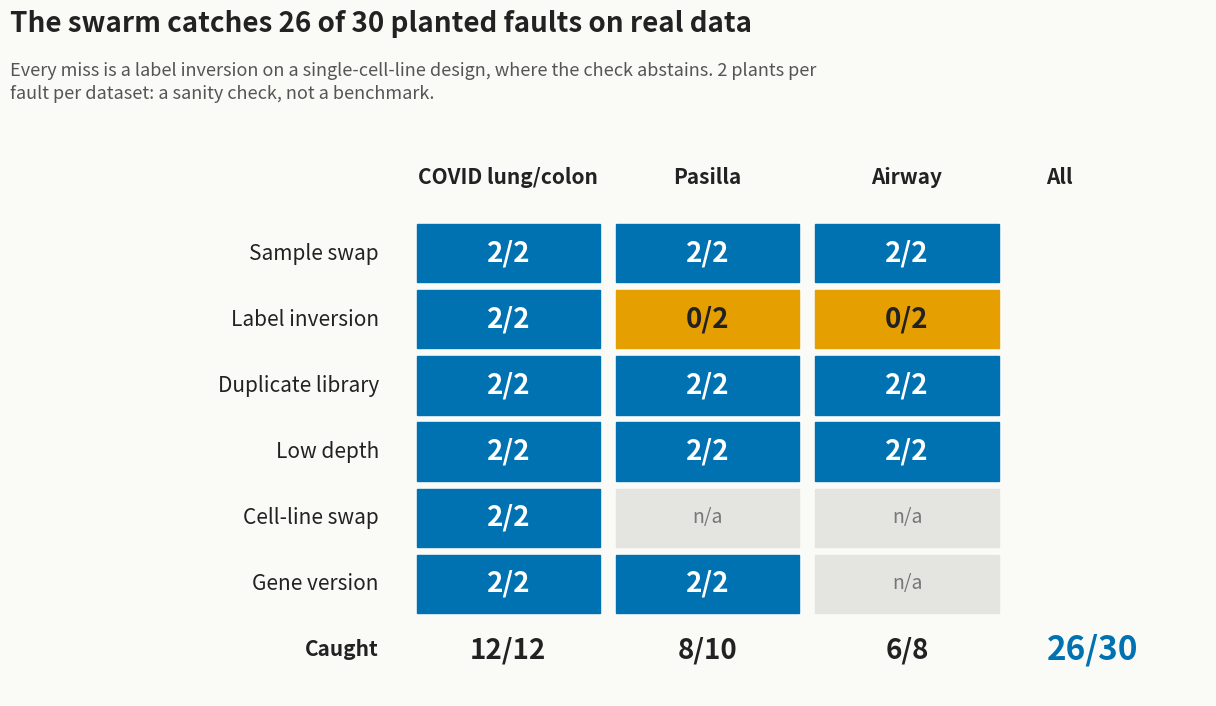
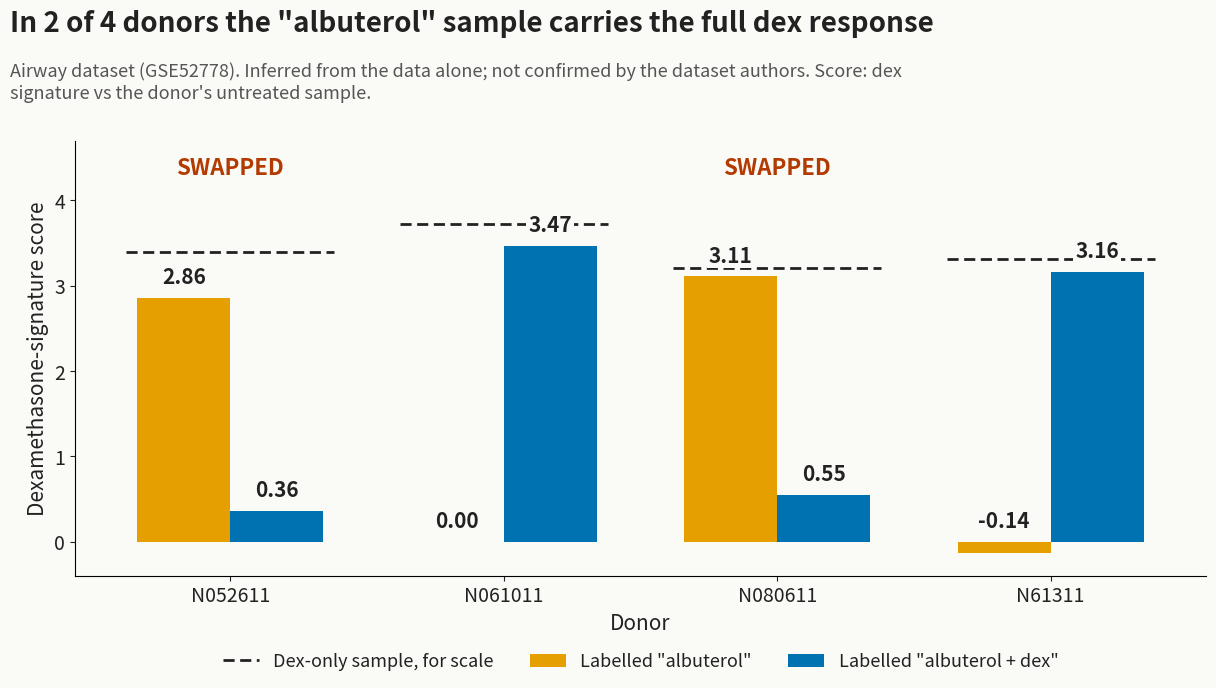

Source code (Python) for these figures, in order:
"""Build the four pitch charts (PNG at 200 dpi plus SVG) into docs/figures/.

Usage:
    uv run python -m eval.make_charts [--task9 RESULTS.json ...] [--calibration FILE] [--out DIR]

Each chart whose input is missing is skipped with a printed note.
"""

from __future__ import annotations

import argparse
import json
import textwrap
from pathlib import Path

import matplotlib

matplotlib.use("Agg")
import matplotlib.pyplot as plt

# Okabe-Ito, colourblind safe. OURS is the swarm / our method, OTHER the comparison.
OURS = "#0072B2"
OTHER = "#E69F00"
GREY = "#8A8A8A"
INK = "#222222"
BG = "#FAFAF7"

DEFAULT_TASK9 = [
    Path("../evaluator/results/batch-02-suite/results.json"),
    Path("../evaluator/results/batch-02-clean/results.json"),
]
DEFAULT_CALIBRATION = Path("eval/results/predictor_calibration.json")
DEFAULT_OUT = Path("docs/figures")

# Source: eval/results/real_data_diagnostics.md, "Detection on real counts with
# planted faults (DU-49)". (caught, planted); None means the design cannot carry it.
FAULT_DATASETS = ["COVID lung/colon", "Pasilla", "Airway"]
FAULT_DETECTION = {
    "Sample swap": [(2, 2), (2, 2), (2, 2)],
    "Label inversion": [(2, 2), (0, 2), (0, 2)],
    "Duplicate library": [(2, 2), (2, 2), (2, 2)],
    "Low depth": [(2, 2), (2, 2), (2, 2)],
    "Cell-line swap": [(2, 2), None, None],
    "Gene version": [(2, 2), (2, 2), None],
}

# Source: eval/results/real_data_diagnostics.md, "Airway: the albuterol labels look
# swapped in two of four donors". Dex-signature score vs the donor's untreated sample.
AIRWAY = {
    # donor: (labelled albuterol, labelled albuterol + dex, dex for scale)
    "N052611": (2.86, 0.36, 3.39),
    "N061011": (0.00, 3.47, 3.72),
    "N080611": (3.11, 0.55, 3.21),
    "N61311": (-0.14, 3.16, 3.31),
}
AIRWAY_SWAPPED = {"N052611", "N080611"}

PREDICTORS = [
    ("library", "Library\nstated rows"),
    ("sampled", "gpt-4.1-mini\nsampled"),
    ("base", "Qwen3-8B\nbase"),
    ("finetuned", "Qwen3-8B\nLoRA fine-tune"),
]


def _style() -> None:
    plt.rcParams.update(
        {
            "figure.facecolor": BG,
            "axes.facecolor": BG,
            "savefig.facecolor": BG,
            "font.size": 14,
            "axes.labelsize": 15,
            "xtick.labelsize": 14,
            "ytick.labelsize": 14,
            "text.color": INK,
            "axes.labelcolor": INK,
            "xtick.color": INK,
            "ytick.color": INK,
            "axes.spines.top": False,
            "axes.spines.right": False,
            "svg.fonttype": "none",
        }
    )


def _title(fig, title: str, subtitle: str) -> None:
    fig.text(0.04, 0.955, title, fontsize=20, fontweight="bold", ha="left", va="top")
    fig.text(0.04, 0.885, "\n".join(_wrap(subtitle, 105)), fontsize=13, color="#555555",
             ha="left", va="top", linespacing=1.3)


def _save(fig, out: Path, name: str) -> list[Path]:
    out.mkdir(parents=True, exist_ok=True)
    paths = [out / f"{name}.png", out / f"{name}.svg"]
    fig.savefig(paths[0], dpi=200)
    fig.savefig(paths[1])
    plt.close(fig)
    return paths


def _short(name: str, limit: int = 34) -> str:
    return name if len(name) <= limit else name[: limit - 1] + "..."


def _wrap(text: str, width: int) -> list[str]:
    return textwrap.wrap(text, width)


# ---------------------------------------------------------------- task 9


def load_task9(paths: list[Path]) -> tuple[list[dict], list[Path]]:
    """Runs from every readable results.json, each tagged with a case name."""
    runs, used = [], []
    for p in paths:
        if not p.is_file():
            continue
        data = json.loads(p.read_text(encoding="utf-8"))
        for r in data.get("runs", []):
            runs.append({**r, "case": r.get("case") or p.parent.name})
        used.append(p)
    return runs, used


def _run_score(r: dict) -> float:
    return r["mean"] if r.get("mean") is not None else 0.0  # failed counts as 0


def _mean(xs: list[float]) -> float:
    return sum(xs) / len(xs)


def chart_task9_swarm_vs_baseline(runs: list[dict], out: Path) -> list[Path]:
    arms = [a for a in ("swarm", "baseline") if any(r["arm"] == a for r in runs)]
    arms += sorted({r["arm"] for r in runs} - set(arms))
    colour = {"swarm": OURS, "baseline": OTHER}
    artifacts: list[str] = []
    for r in runs:
        for n in (r.get("artifacts") or {}):
            if n not in artifacts:
                artifacts.append(n)
    # per artifact and arm: scores over runs (a failed run scores 0)
    scores: dict[tuple[str, str], list[float]] = {}
    for r in runs:
        got = r.get("artifacts") or {}
        for n in artifacts:
            scores.setdefault((n, r["arm"]), []).append(got.get(n, 0.0))
    if not artifacts:
        for r in runs:
            scores.setdefault(("overall", r["arm"]), []).append(_run_score(r))
        artifacts = ["overall"]

    overall = {a: _mean([_run_score(r) for r in runs if r["arm"] == a]) for a in arms}
    n_runs = {a: sum(r["arm"] == a for r in runs) for a in arms}
    failed = sum(
        1 for r in runs if r.get("status") not in (None, "ok") or r.get("mean") is None
    )
    if "baseline" in overall and "swarm" in overall:
        title = (
            f"On Task 9 the swarm scores {overall['swarm']:.2f}; "
            f"the single agent scores {overall['baseline']:.2f}"
        )
    else:
        title = "Task 9 official score by arm: " + ", ".join(
            f"{a} {v:.2f}" for a, v in overall.items()
        )
    sub = (
        "Pilot: 1 task, counts as input. Bars = mean per artifact, whiskers = min to max. "
        "Runs per arm: " + ", ".join(f"{a} {n_runs[a]}" for a in arms) + "."
    )
    if failed:
        sub += f" {failed} failed or ungraded run(s) count as 0."

    height = max(7.0, 1.6 + 0.5 * len(artifacts) * len(arms))
    fig, ax = plt.subplots(figsize=(13, height))
    fig.subplots_adjust(left=0.30, right=0.95, top=1 - 1.4 / height, bottom=0.9 / height)
    _title(fig, title, sub)
    bar_h = 0.8 / len(arms)
    for j, arm in enumerate(arms):
        for i, name in enumerate(artifacts):
            vals = scores.get((name, arm), [])
            if not vals:
                continue
            y = i + (j - (len(arms) - 1) / 2) * bar_h
            m = _mean(vals)
            ax.barh(y, m, height=bar_h * 0.92, color=colour.get(arm, GREY),
                    label=arm if i == 0 else None)
            if len(vals) > 1:
                ax.errorbar(m, y, xerr=[[m - min(vals)], [max(vals) - m]], color=INK,
                            capsize=4, lw=1.6)
            ax.text(max(vals) + 0.015, y, f"{m:.2f}", va="center", fontsize=12)
    ax.set_yticks(range(len(artifacts)))
    ax.set_yticklabels([_short(a) for a in artifacts])
    ax.invert_yaxis()
    ax.set_xlim(0, 1.12)
    ax.set_xlabel("Official score (0 to 1)")
    ax.legend(loc="lower right", fontsize=14, frameon=False)
    return _save(fig, out, "task9_swarm_vs_baseline")


def chart_task9_per_case(runs: list[dict], out: Path) -> list[Path]:
    cases = list(dict.fromkeys(r["case"] for r in runs))
    arms = [a for a in ("baseline", "swarm") if any(r["arm"] == a for r in runs)]
    colour = {"swarm": OURS, "baseline": OTHER}
    fig, ax = plt.subplots(figsize=(13, 7))
    fig.subplots_adjust(left=0.08, right=0.95, top=0.80, bottom=0.18)
    means: dict[tuple[str, str], float] = {}
    for x, case in enumerate(cases):
        for arm in arms:
            vals = [_run_score(r) for r in runs if r["case"] == case and r["arm"] == arm]
            if not vals:
                continue
            m = _mean(vals)
            means[(case, arm)] = m
            jitter = [(i - (len(vals) - 1) / 2) * 0.04 for i in range(len(vals))]
            ax.scatter([x + j for j in jitter], vals, s=60, color=colour.get(arm, GREY),
                       alpha=0.35, zorder=2)
            ax.scatter([x], [m], s=260, color=colour.get(arm, GREY), edgecolor=INK,
                       zorder=3, label=arm if x == 0 else None)
            ax.text(x + 0.12, m, f"{m:.2f}", va="center", fontsize=14, fontweight="bold")
        if len(arms) == 2 and all((case, a) in means for a in arms):
            ax.plot([x, x], [means[(case, arms[0])], means[(case, arms[1])]], color=GREY,
                    lw=2, zorder=1)
    ax.set_xticks(range(len(cases)))
    ax.set_xticklabels([_short(c, 22) for c in cases])
    ax.set_xlim(-0.6, len(cases) - 0.4)
    ax.set_ylim(-0.05, 1.05)
    ax.set_ylabel("Mean official score")
    ax.legend(loc="upper right", fontsize=14, frameon=False)
    n = {a: sum(r["arm"] == a for r in runs) for a in arms}
    paired = [c for c in cases if (c, "swarm") in means and (c, "baseline") in means]
    if paired:
        wins = sum(means[(c, "swarm")] > means[(c, "baseline")] for c in paired)
        title = f"The swarm beats the single agent in {wins} of {len(paired)} cases"
    else:
        title = "Task 9 official score per case"
    _title(fig, title, "Pilot: counts as input. Big dot = mean over runs, faint dots = single "
           "runs; runs per arm: " + ", ".join(f"{a} {n[a]}" for a in arms) + ".")
    return _save(fig, out, "task9_swarm_vs_baseline_per_case")


# ---------------------------------------------------------------- faults


def chart_fault_detection(out: Path) -> list[Path]:
    rows = list(FAULT_DETECTION)
    cells = [e for v in FAULT_DETECTION.values() for e in v if e]
    caught = sum(c for c, _ in cells)
    planted = sum(p for _, p in cells)
    fig, ax = plt.subplots(figsize=(13, 7.5))
    fig.subplots_adjust(left=0.04, right=0.96, top=0.78, bottom=0.04)
    ax.set_xlim(0, len(FAULT_DATASETS) + 3.0)
    ax.set_ylim(len(rows) + 1.2, -1.2)
    ax.axis("off")
    for j, d in enumerate(FAULT_DATASETS):
        ax.text(2.0 + j + 0.5, -0.65, d, ha="center", va="center", fontsize=15,
                fontweight="bold")
    for i, name in enumerate(rows):
        ax.text(1.85, i + 0.5, name, ha="right", va="center", fontsize=15)
        for j, e in enumerate(FAULT_DETECTION[name]):
            x = 2.0 + j
            if e is None:
                ax.add_patch(plt.Rectangle((x + 0.04, i + 0.06), 0.92, 0.88, color="#E4E4E0"))
                ax.text(x + 0.5, i + 0.5, "n/a", ha="center", va="center", fontsize=14,
                        color="#777777")
                continue
            c, p = e
            full = c == p
            ax.add_patch(plt.Rectangle((x + 0.04, i + 0.06), 0.92, 0.88,
                                       color=OURS if full else OTHER))
            ax.text(x + 0.5, i + 0.5, f"{c}/{p}", ha="center", va="center", fontsize=20,
                    fontweight="bold", color="white" if full else INK)
    y = len(rows)
    ax.text(1.85, y + 0.5, "Caught", ha="right", va="center", fontsize=15, fontweight="bold")
    for j in range(len(FAULT_DATASETS)):
        es = [FAULT_DETECTION[r][j] for r in rows if FAULT_DETECTION[r][j]]
        ax.text(2.0 + j + 0.5, y + 0.5, f"{sum(e[0] for e in es)}/{sum(e[1] for e in es)}",
                ha="center", va="center", fontsize=20, fontweight="bold")
    xa = 2.0 + len(FAULT_DATASETS) + 0.2
    ax.text(xa, -0.65, "All", ha="left", va="center", fontsize=15, fontweight="bold")
    ax.text(xa, y + 0.5, f"{caught}/{planted}", ha="left", va="center", fontsize=24,
            fontweight="bold", color=OURS)
    _title(fig, f"The swarm catches {caught} of {planted} planted faults on real data",
           "Every miss is a label inversion on a single-cell-line design, where the check "
           "abstains. 2 plants per fault per dataset: a sanity check, not a benchmark.")
    return _save(fig, out, "fault_detection_real_data")


# ---------------------------------------------------------------- airway


def chart_airway_label_swap(out: Path) -> list[Path]:
    donors = list(AIRWAY)
    fig, ax = plt.subplots(figsize=(13, 7.5))
    fig.subplots_adjust(left=0.09, right=0.96, top=0.78, bottom=0.2)
    w = 0.34
    for i, d in enumerate(donors):
        alb, albdex, dex = AIRWAY[d]
        for off, v, col, lab in (
            (-w / 2, alb, OTHER, 'Labelled "albuterol"'),
            (w / 2, albdex, OURS, 'Labelled "albuterol + dex"'),
        ):
            ax.bar(i + off, v, width=w, color=col, label=lab if i == 0 else None)
            ax.text(i + off, max(v, 0) + 0.12, f"{v:.2f}", ha="center", va="bottom",
                    fontsize=15, fontweight="bold", zorder=5,
                    bbox={"facecolor": BG, "edgecolor": "none", "pad": 1.5})
        ax.plot([i - w - 0.04, i + w + 0.04], [dex, dex], color=INK, lw=2, ls=(0, (4, 2)),
                zorder=1,
                label="Dex-only sample, for scale" if i == 0 else None)
        if d in AIRWAY_SWAPPED:
            ax.text(i, 4.3, "SWAPPED", ha="center", fontsize=16, fontweight="bold",
                    color="#B33A00")
    ax.set_xticks(range(len(donors)))
    ax.set_xticklabels(donors)
    ax.set_ylim(-0.4, 4.7)
    ax.set_ylabel("Dexamethasone-signature score")
    ax.set_xlabel("Donor")
    ax.legend(loc="upper center", bbox_to_anchor=(0.5, -0.14), ncol=3, fontsize=13,
              frameon=False)
    _title(fig, 'In 2 of 4 donors the "albuterol" sample carries the full dex response',
           "Airway dataset (GSE52778). Inferred from the data alone; not confirmed by the "
           "dataset authors. Score: dex signature vs the donor's untreated sample.")
    return _save(fig, out, "airway_label_swap")


# ---------------------------------------------------------------- calibration


def chart_predictor_calibration(path: Path, out: Path) -> list[Path]:
    methods = json.loads(path.read_text(encoding="utf-8"))["methods"]
    ll = {
        (m, s): methods[m][s]["stated"]["log_loss"]
        for m, _ in PREDICTORS
        if m in methods
        for s in ("test", "shift")
        if s in methods[m] and "stated" in methods[m][s]
    }
    fig, ax = plt.subplots(figsize=(13, 7.5))
    fig.subplots_adjust(left=0.08, right=0.96, top=0.74, bottom=0.14)
    w = 0.36
    shown = [(m, lab) for m, lab in PREDICTORS if (m, "test") in ll]
    for i, (m, _) in enumerate(shown):
        col = OURS if m == "finetuned" else OTHER
        for off, s, hatch in ((-w / 2, "test", None), (w / 2, "shift", "///")):
            v = ll.get((m, s))
            if v is None:
                continue
            ax.bar(i + off, v, width=w, color=col, hatch=hatch,
                   edgecolor="white" if hatch else col, lw=0)
            ax.text(i + off, v + 0.012, f"{v:.2f}", ha="center", va="bottom", fontsize=14,
                    fontweight="bold")
            ax.text(i + off, 0.02, s, ha="center", va="bottom", fontsize=12,
                    color="white" if col == OURS else INK)
    ax.set_xticks(range(len(shown)))
    ax.set_xticklabels([lab for _, lab in shown])
    ax.set_ylabel("Log loss (nats, lower is better)")
    ax.set_ylim(0, max(ll.values()) * 1.15)
    t, a = ll.get(("finetuned", "test")), ll.get(("library", "test"))
    ts, as_ = ll.get(("finetuned", "shift")), ll.get(("library", "shift"))
    if None not in (t, a, ts, as_):
        title = (f"Fine-tuning beats the stated rows in distribution ({t:.2f} vs {a:.2f}), "
                 f"but only ties them under shift ({ts:.2f} vs {as_:.2f})")
    else:
        title = "Predictor log loss on the stated-row forks"
    fig.text(0.04, 0.955, "\n".join(_wrap(title, 62)), fontsize=20, fontweight="bold",
             ha="left", va="top", linespacing=1.15)
    fig.text(0.04, 0.84, "Synthetic cases, stated-row forks only (sample_labels, "
             "group_direction). test = training distribution; shift = weaker effects or 3 "
             "replicates.", fontsize=13, color="#555555", ha="left", va="top")
    return _save(fig, out, "predictor_calibration")


# ---------------------------------------------------------------- main


def build(task9: list[Path], calibration: Path, out: Path) -> list[Path]:
    _style()
    made: list[Path] = []
    runs, used = load_task9(task9)
    if runs:
        print(f"task9: using {', '.join(str(p) for p in used)}")
        made += chart_task9_swarm_vs_baseline(runs, out)
        made += chart_task9_per_case(runs, out)
    else:
        print("skipped task9_swarm_vs_baseline: no readable results.json "
              f"({', '.join(str(p) for p in task9)})")
    made += chart_fault_detection(out)
    made += chart_airway_label_swap(out)
    if calibration.is_file():
        made += chart_predictor_calibration(calibration, out)
    else:
        print(f"skipped predictor_calibration: {calibration} not found")
    for p in made:
        print(f"wrote {p}")
    return made


def main() -> None:
    ap = argparse.ArgumentParser(description=__doc__.splitlines()[0])
    ap.add_argument("--task9", nargs="*", type=Path, default=DEFAULT_TASK9,
                    help="results.json file(s) from eval/run_task9_arms.py; each file is one case")
    ap.add_argument("--calibration", type=Path, default=DEFAULT_CALIBRATION)
    ap.add_argument("--out", type=Path, default=DEFAULT_OUT)
    args = ap.parse_args()
    build(args.task9, args.calibration, args.out)


if __name__ == "__main__":
    main()
